Run: headless pygame with SDL's dummy video driver; simulated clock (each Clock.tick advances the game by its frame time, no real sleeping); random seed 0; keys injected as events and as key.get_pressed() state; mouse plan: one left click at the window centre at the start of phase 2, then a move to the lower-right quarter at the start of phase 3.
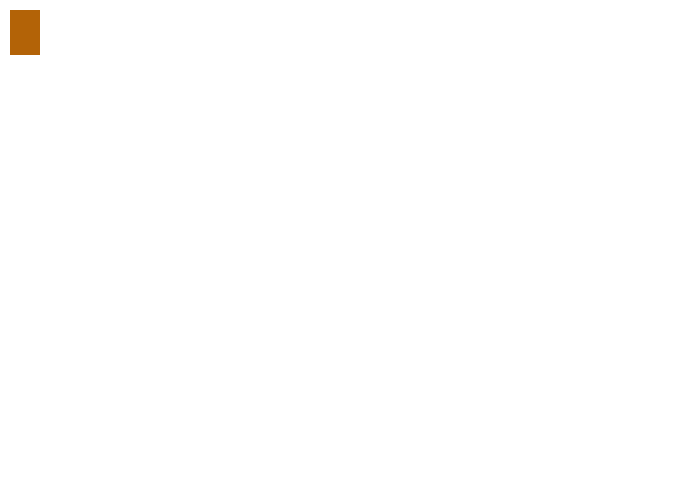
Frame 1 of 4 · flips 1–60 · no input
Frame 2 of 4 · flips 61–180 · clicked the window centre · tapped SPACE, RETURN · held RIGHT (→), D · screen unchanged from frame 1, image omitted
Frame 3 of 4 · flips 181–300 · moved the mouse to the lower-right quarter · held DOWN (↓), S · screen unchanged from frame 2, image omitted
Frame 4 of 4 · flips 301–420 · held LEFT (←), A, UP (↑), W · screen unchanged from frame 3, image omitted

The pygame program that drew these frames:

# import pygame
# import random
# BLACK = (0, 0, 0)
# WHITE = (255, 255, 255)
# GREEN = (0, 255, 0)
# RED = (255, 0, 0)
# pygame.init()
# screen = pygame.display.set_mode()
# pygame.display.set_caption("My game")
# done = True
# clock = pygame.time.Clock()
# snow_list = []
# for i in range(50):
#     x = random.randrange(0, 1900)
#     y = random.randrange(0, 800)
#     snow_list.append([x, y])
# while done:
#     for event in pygame.event.get():
#         if event.type == pygame.QUIT:
#             done = False
#         if event.type == pygame.KEYDOWN:
#             if event.key == pygame.K_ESCAPE:
#                 done = False
#     screen.fill(BLACK)
#     for i in range(len(snow_list)):
#         pygame.draw.circle(screen, WHITE, snow_list[i],2)
#         snow_list[i][1] += 1
#         if snow_list[i][1] > 800:
#             y = random.randrange(-50,-10)
#             snow_list[i][1] = y
#             x = random.randrange(0,1900)
#             snow_list[i][0] = x
#     pygame.display.flip()
#     clock.tick(60)
# pygame.quit()


# import pygame
# BLACK = (0, 0, 0)
# WHITE = (255, 255, 255)
# GREEN = (0, 255, 0)
# RED = (255, 0, 0)
# BROWN = (179, 99, 7)
# pygame.init()
# screen = pygame.display.set_mode((700, 500))
# pygame.draw.rect(screen, BROWN, [60, 400, 30, 45])
# pygame.draw.polygon(screen, RED, [[0, 0], [100, 100], [100, 0]])
# pygame.draw.polygon(
#     screen, RED, [(25, 75), (106, 75), (106, 150), (25, 150)], 7)

# done = True
# while done:
#     for event in pygame.event.get():
#         if event.type == pygame.QUIT:
#             done = False
#         if event.type == pygame.KEYDOWN:
#             if event.key == pygame.K_ESCAPE:
#                 done = False
#     pygame.display.flip()

# pygame.quit()


# exercise 1
# یک تابع بساز که کارش کشیدن درخت است
# def fraw_tree()


# def my_func(num1, num2, num3):
# """Return average of three numbers
# num1:int,
# num2:int,
# num3:int
# Returns:float
# """
#     return (num1 + num2 + num3) / 3


# my_func()


# x = 0


# def my_func():
#     global x
#     x += 1


# my_func()
# my_func()
# my_func()
# print(x)


import pygame
BLACK = (0, 0, 0)
WHITE = (255, 255, 255)
GREEN = (0, 255, 0)
RED = (255, 0, 0)
BROWN = (179, 99, 7)
pygame.init()
screen = pygame.display.set_mode((700, 500))
clock = pygame.time.Clock()

x_coord = 10
y_coord = 10
joystick_count = pygame.joystick.get_count()
if joystick_count == 0:
    print("Error, I did not find any joystick.")
else:
    print("ok")
    my_joystick = pygame.joystick.Joystick(0)
    my_joystick.init()

# center  (0,0)
# Up Left  (-1,-1)
# Up   (0,-1)
# Up Right  (1,-1)
# Right  (1,0)
# Down Right  (1,1)
# Down   (0,1)
# Down  Left (-1,1)
# Left (-1,0)

done = True
while done:
    for event in pygame.event.get():
        if event.type == pygame.QUIT:
            done = False
        if event.type == pygame.KEYDOWN:
            if event.key == pygame.K_ESCAPE:
                done = False

    # pos = pygame.mouse.get_pos()
    # x = pos[0]
    # y = pos[1]

    if joystick_count != 0:
        h_axis_pos = my_joystick.get_axis(0)
        v_axis_pos = my_joystick.get_axis(1)

        x_coord += int(h_axis_pos * 10)
        y_coord += int(v_axis_pos * 10)
    screen.fill(WHITE)
    pygame.draw.rect(screen, BROWN, [x_coord, x_coord, 30, 45])
    pygame.display.flip()
    clock.tick(10)

pygame.quit()


# با کمک تابع آدمک را بکش و همراه ماوس حرکت بده
